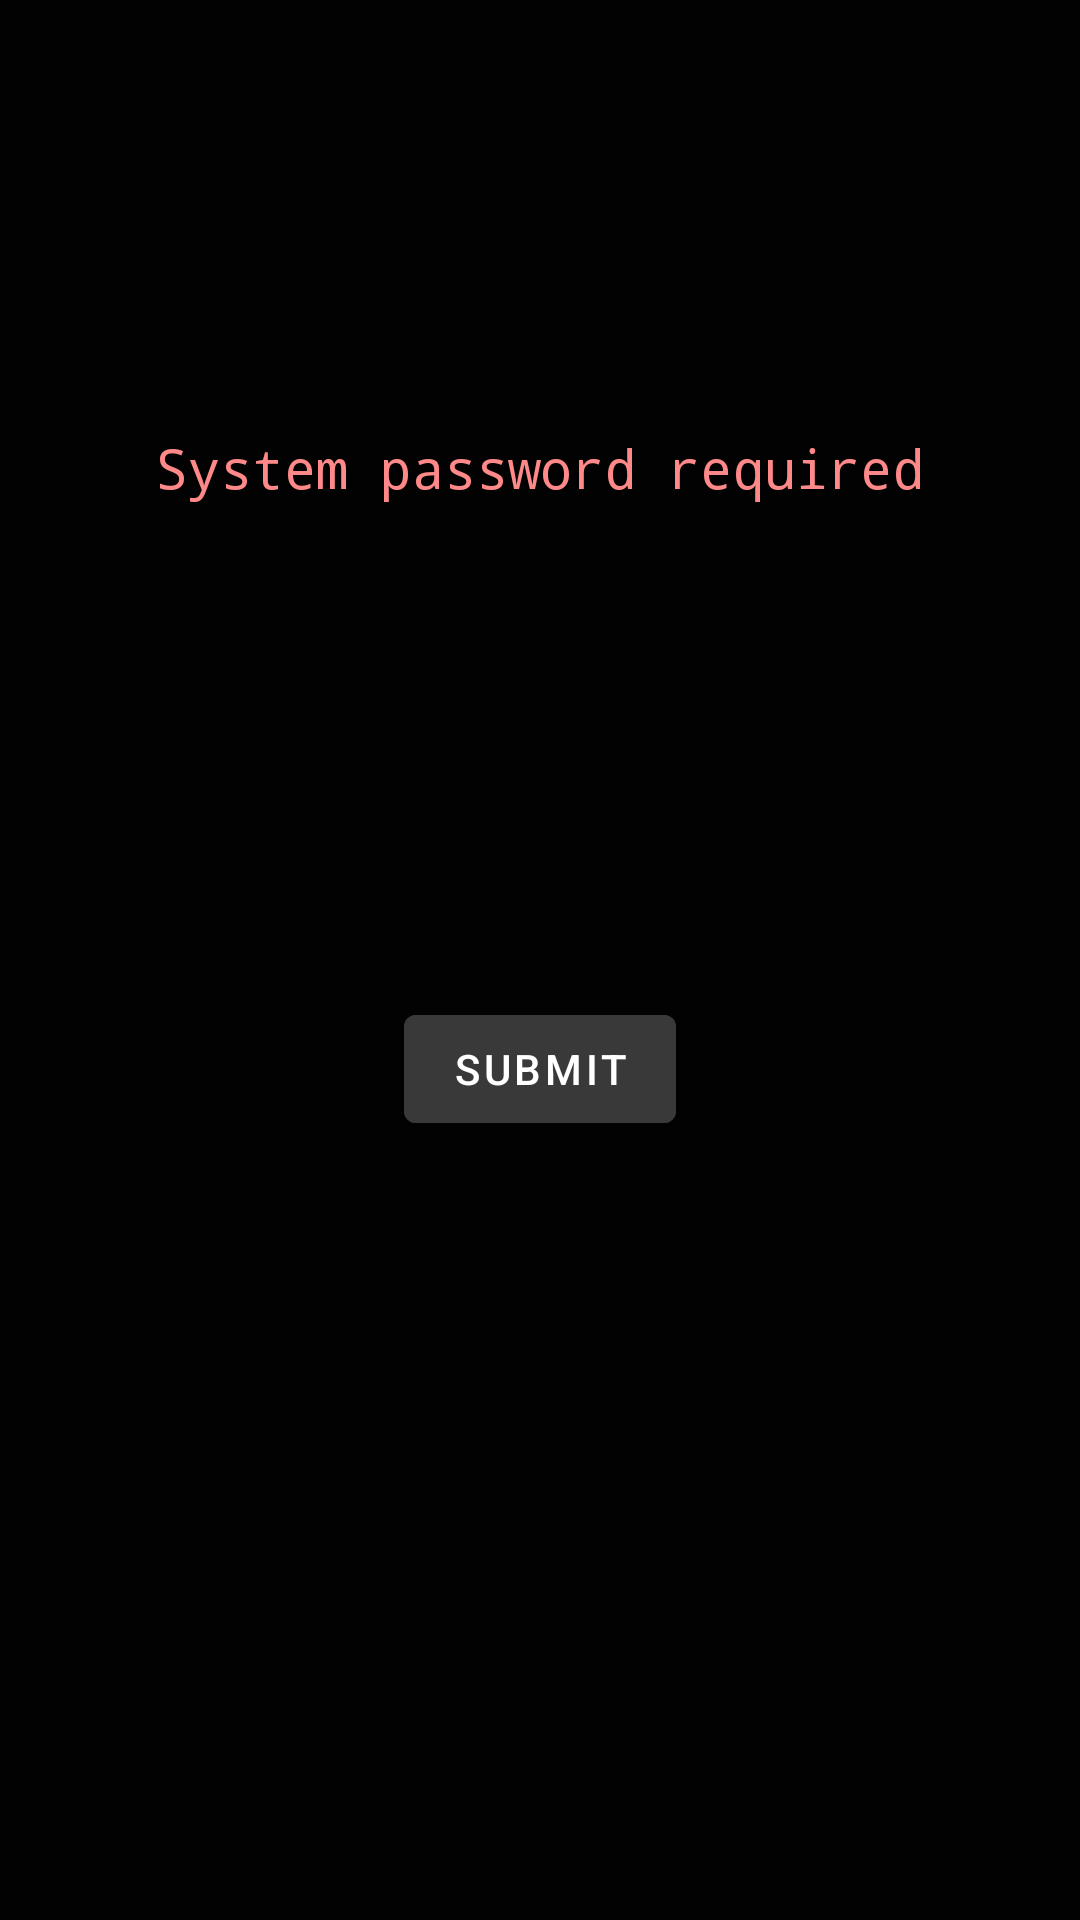

Reconstruct the res/layout file that produces this screen, plus the resources it refers to.
<!-- AndroidManifest.xml: activity theme Theme.Recorder.NoActionBar -->
<!-- res/layout/activity_password.xml -->
<?xml version="1.0" encoding="utf-8"?>
<androidx.coordinatorlayout.widget.CoordinatorLayout xmlns:android="http://schemas.android.com/apk/res/android"
    xmlns:app="http://schemas.android.com/apk/res-auto"
    xmlns:tools="http://schemas.android.com/tools"
    android:layout_width="match_parent"
    android:layout_height="match_parent"
    tools:context=".passwordActivity">

    <com.google.android.material.appbar.AppBarLayout
        android:layout_width="match_parent"
        android:layout_height="wrap_content"
        android:theme="@style/Theme.Recorder.AppBarOverlay"/>

    <include
        layout="@layout/content_password"
        android:layout_width="wrap_content"
        android:background="#000000" />

</androidx.coordinatorlayout.widget.CoordinatorLayout>
<!-- res/layout/content_password.xml (included above) -->
<?xml version="1.0" encoding="utf-8"?>
<androidx.constraintlayout.widget.ConstraintLayout xmlns:android="http://schemas.android.com/apk/res/android"
    xmlns:app="http://schemas.android.com/apk/res-auto"
    xmlns:tools="http://schemas.android.com/tools"
    android:layout_width="match_parent"
    android:layout_height="match_parent"
    android:background="#020202"
    app:layout_behavior="@string/appbar_scrolling_view_behavior">

    <EditText
        android:id="@+id/textPasswordField"
        android:layout_width="322dp"
        android:layout_height="45dp"
        android:ems="10"
        android:inputType="textPassword"
        android:textColor="#FFFFFF"
        app:layout_constraintBottom_toBottomOf="parent"
        app:layout_constraintEnd_toEndOf="parent"
        app:layout_constraintHorizontal_bias="0.497"
        app:layout_constraintStart_toStartOf="parent"
        app:layout_constraintTop_toTopOf="parent"
        app:layout_constraintVertical_bias="0.397" />

    <TextView
        android:id="@+id/textView"
        android:layout_width="295dp"
        android:layout_height="47dp"
        android:layout_marginTop="96dp"
        android:fontFamily="monospace"
        android:gravity="center_horizontal"
        android:text="System password required"
        android:textColor="#FF8989"
        android:textSize="18sp"
        app:layout_constraintBottom_toTopOf="@+id/textPasswordField"
        app:layout_constraintEnd_toEndOf="parent"
        app:layout_constraintStart_toStartOf="parent"
        app:layout_constraintTop_toTopOf="parent"
        app:layout_constraintVertical_bias="0.511" />

    <Button
        android:id="@+id/submitButton"
        android:layout_width="wrap_content"
        android:layout_height="wrap_content"
        android:layout_marginTop="51dp"
        android:onClick="onClick"
        android:text="submit"
        app:backgroundTint="#393939"
        app:layout_constraintBottom_toBottomOf="parent"
        app:layout_constraintEnd_toEndOf="parent"
        app:layout_constraintStart_toStartOf="parent"
        app:layout_constraintTop_toBottomOf="@+id/textPasswordField"
        app:layout_constraintVertical_bias="0.0" />
</androidx.constraintlayout.widget.ConstraintLayout>
<!-- resources referenced by this layout -->
<resources>
  <style name="Theme.Recorder.AppBarOverlay" parent="ThemeOverlay.AppCompat.Dark.ActionBar" />
  <style name="Theme.Recorder.NoActionBar">
          <item name="windowActionBar">false</item>
          <item name="windowNoTitle">true</item>
      </style>
</resources>
